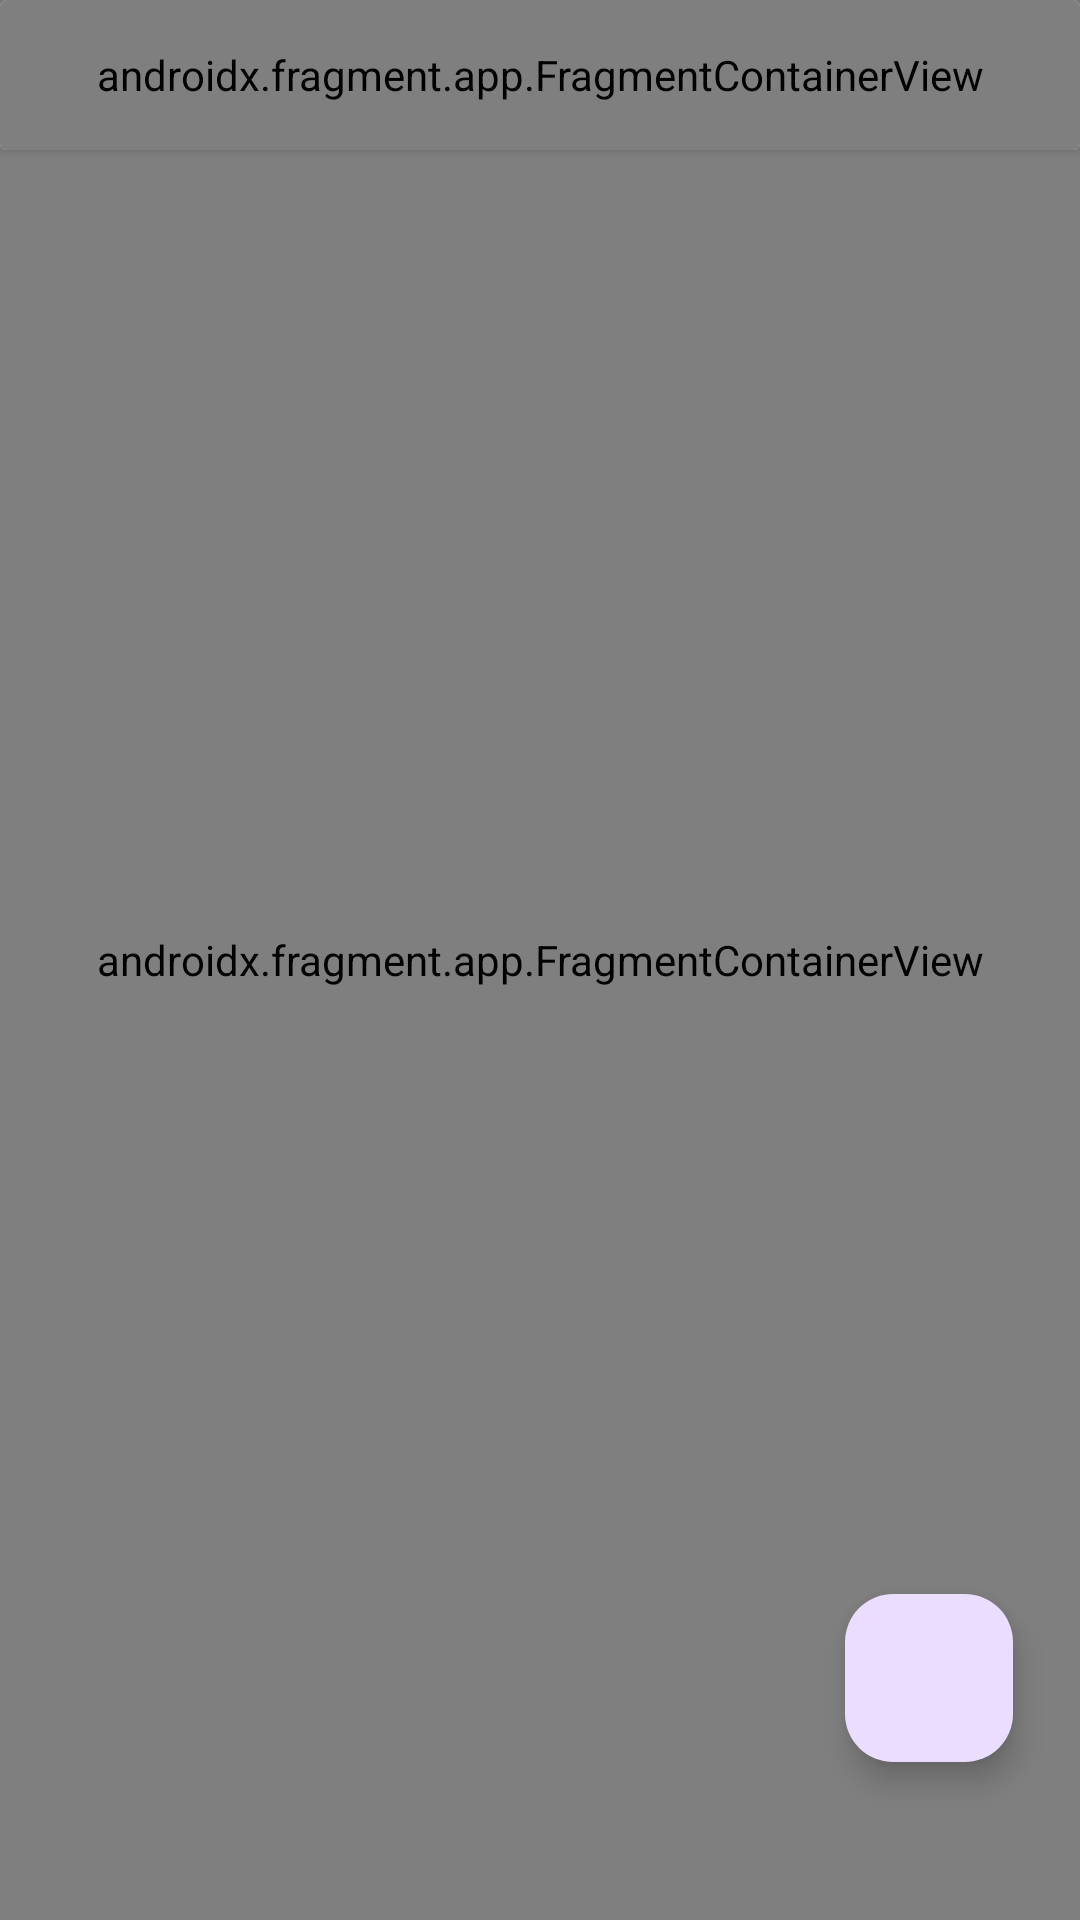

Android layout source for this screen:
<!-- AndroidManifest.xml: application theme Theme.ImMersionAndroid -->
<!-- res/layout/fragment_branch_maps.xml -->
<?xml version="1.0" encoding="utf-8"?>
<androidx.constraintlayout.widget.ConstraintLayout xmlns:android="http://schemas.android.com/apk/res/android"
    xmlns:app="http://schemas.android.com/apk/res-auto"
    xmlns:tools="http://schemas.android.com/tools"
    android:layout_width="match_parent"
    android:layout_height="match_parent"
    tools:context=".ui.BranchMapsFragment">


    <androidx.cardview.widget.CardView
        android:id="@+id/constraintLayout"
        android:layout_width="0dp"
        android:layout_height="50dp"
        app:layout_constraintBottom_toBottomOf="parent"
        app:layout_constraintEnd_toEndOf="parent"
        app:layout_constraintHorizontal_bias="1.0"
        app:layout_constraintStart_toStartOf="parent"
        app:layout_constraintTop_toTopOf="@+id/map"
        app:layout_constraintVertical_bias="0.0">

        <androidx.fragment.app.FragmentContainerView
            android:id="@+id/autocomplete_fragment"
            android:name="com.google.android.libraries.places.widget.AutocompleteSupportFragment"
            android:layout_width="match_parent"
            android:layout_height="match_parent" />
    </androidx.cardview.widget.CardView>

    <androidx.fragment.app.FragmentContainerView
        android:id="@+id/map"
        android:name="com.google.android.gms.maps.SupportMapFragment"
        android:layout_width="match_parent"
        android:layout_height="match_parent"
        tools:context=".ui.CreateBranchActivity" />

    <ImageView
        android:id="@+id/ic_gps"
        android:layout_width="40dp"
        android:layout_height="40dp"
        android:layout_marginTop="12dp"
        android:contentDescription="GPS Button"
        android:src="@drawable/ic_gps"
        app:layout_constraintBottom_toBottomOf="parent"
        app:layout_constraintEnd_toEndOf="parent"
        app:layout_constraintHorizontal_bias="0.956"
        app:layout_constraintStart_toStartOf="parent"
        app:layout_constraintTop_toBottomOf="@+id/constraintLayout"
        app:layout_constraintVertical_bias="0.0" />

    <com.google.android.material.floatingactionbutton.FloatingActionButton
        android:id="@+id/floatingActionButton"
        android:layout_width="wrap_content"
        android:layout_height="wrap_content"
        android:clickable="true"
        android:contentDescription=" "
        app:layout_constraintBottom_toBottomOf="parent"
        app:layout_constraintEnd_toEndOf="parent"
        app:layout_constraintHorizontal_bias="0.926"
        app:layout_constraintStart_toStartOf="parent"
        app:layout_constraintTop_toBottomOf="@+id/ic_gps"
        app:layout_constraintVertical_bias="0.891"
        app:srcCompat="@drawable/ic_add_loc" />


</androidx.constraintlayout.widget.ConstraintLayout>
<!-- resources referenced by this layout -->
<resources>
  <style name="Theme.ImMersionAndroid" parent="Base.Theme.ImMersionAndroid" />
  <style name="Base.Theme.ImMersionAndroid" parent="Theme.Material3.DayNight.NoActionBar">
          
          
      </style>
</resources>
